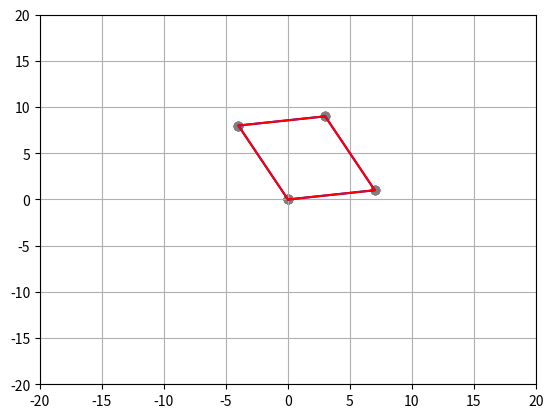

The script that saved this image:
import matplotlib.pyplot as plt
import numpy as np
import string

V = np.array([(0, 0, 1), (1, 0, 1), (1, 1, 1), (0, 1, 1)])

A = np.array([[2, 5, 0],
              [-11, 10, 0],
              [0, 0, 1]])
A = np.array([[-4, 7, 0],
              [8, 1, 0],
              [0, 0, 1]])
c = [(A.item(0, 0) * A.item(0, 1)) + (A.item(1, 0) * A.item(1, 1)),
     -(A.item(1, 1) ** 2) - (A.item(0, 1) ** 2) + (A.item(1, 0) ** 2) + (A.item(0, 0) ** 2),
     -(A.item(0, 0) * A.item(0, 1)) - (A.item(1, 0) * A.item(1, 1))]
b1, b2 = np.roots(c)
e1, e2 = np.array([1, b1, 1]), np.array([b1, -1, 1])
print(e1, e2)
ne1, ne2 = np.matmul(A, e1), np.matmul(A, e2)
angle = np.arccos(np.dot(ne1[0:2], e1[0:2]) / (np.linalg.norm(ne1[0:2]) * np.linalg.norm(e1[0:2])))
scalex = np.linalg.norm(ne1[0:2]) / np.linalg.norm(e1[0:2])
scaley = np.linalg.norm(ne2[0:2]) / np.linalg.norm(e2[0:2])

print("rotate by: ", angle)
print("scale by ", scalex, " to ", '{:+f}'.format(ne1.item(0)).rstrip("0").rstrip("."), "x",
      '{:+f}'.format(ne1.item(1)).rstrip("0").rstrip("."), "y", "= 0")
print("scale by ", scaley, " to ", '{:+f}'.format(ne2.item(0)).rstrip("0").rstrip("."), "x",
      '{:+f}'.format(ne2.item(1)).rstrip("0").rstrip("."), "y", "= 0")

sc = np.diag([scalex, scaley, 1])
rot = np.array([[np.cos(angle), -np.sin(angle), 0],
                [np.sin(angle), np.cos(angle), 0],
                [0, 0, 1]])
p = np.array([[ne1.item(0), ne2.item(0), 0], [ne1.item(1), ne2.item(1), 0], [0, 0, 1]])
print(p)
sc = np.matmul(p, sc)
sc = np.matmul(sc, np.linalg.inv(p))
# sc = np.transpose(sc)
# print(sc)
u = (np.matmul(sc, rot))
print(u)
X = []
Y = []
X1 = []
Y1 = []
fig = plt.figure()
ax = plt.gca()

for v in V:
    transform = A @ v
    x, y, z = transform
    X.append(x)
    Y.append(y)
    plt.scatter(X, Y)

for v in V:
    transform = u @ v
    x, y, z = transform
    X1.append(x)
    Y1.append(y)
    plt.scatter(X1, Y1)

X.append(X[0])
Y.append(Y[0])
X1.append(X1[0])
Y1.append(Y1[0])

plt.plot(X, Y, color="blue")
plt.plot(X1, Y1, color="red")
ax.set_xlim([-20, 20])
ax.set_ylim([-20, 20])
plt.grid()
plt.show()
